Run: headless pygame with SDL's dummy video driver; simulated clock (each Clock.tick advances the game by its frame time, no real sleeping); random seed 0; keys injected as events and as key.get_pressed() state; mouse plan: one left click at the window centre at the start of phase 2, then a move to the lower-right quarter at the start of phase 3.
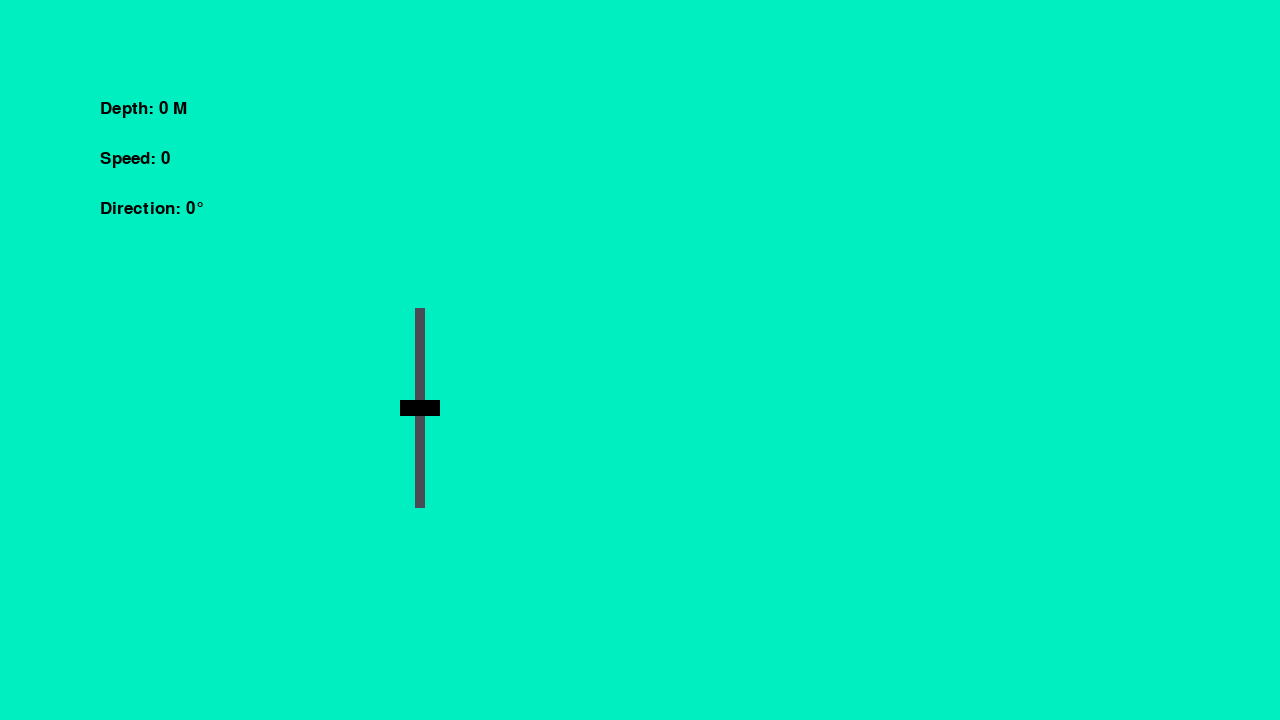
Frame 1 of 4 · flips 1–60 · no input
Frame 2 of 4 · flips 61–180 · clicked the window centre · tapped SPACE, RETURN · held RIGHT (→), D · screen unchanged from frame 1, image omitted
Frame 3 of 4 · flips 181–300 · moved the mouse to the lower-right quarter · held DOWN (↓), S · screen unchanged from frame 2, image omitted
Frame 4 of 4 · flips 301–420 · held LEFT (←), A, UP (↑), W · screen unchanged from frame 3, image omitted

The pygame program that drew these frames:


import pygame

pygame.init()

screenW = 1280
screenH = 720
FPS = 60
play = True


def set_pos(actor, x, y):
    actor.rect.x = x
    actor.rect.y = y

pygame.display.set_caption('SubCivic')
screen = pygame.display.set_mode((screenW, screenH))
clock = pygame.time.Clock()

screen.fill((0, 239, 192))

depth = 0
speed = 0
direction = 0

thrust = 0
turn = 0
buoyancy = 0

font = pygame.font.Font(None, 25)
bar = pygame.Surface((10, 200))
bar.fill((75, 75, 85))


class Control(pygame.sprite.DirtySprite):
    def __init__(self):
        super().__init__()

        self.image = pygame.Surface((40, 16))
        self.image.fill((0, 0, 0))
        self.rect = self.image.get_rect()

bControl = Control()
movebtn = False

while play:

    clock.tick(FPS)

    for event in pygame.event.get():
        if event.type == pygame.QUIT or (event.type == pygame.KEYDOWN and event.key == pygame.K_ESCAPE):
            play = False

        elif event.type == pygame.MOUSEBUTTONDOWN:
            mypos = pygame.mouse.get_pos()
            if 400 + buoyancy < mypos[1] < 416 + buoyancy and 400 < mypos[0] < 440:
                movebtn = True
        elif event.type == pygame.MOUSEMOTION:
            if movebtn:
                mypos = pygame.mouse.get_pos()
                if mypos[1] > 500:
                    buoyancy = 100
                elif mypos[1] < 300:
                    buoyancy = -100
                else:
                    buoyancy = mypos[1] - 400
        elif event.type == pygame.MOUSEBUTTONUP:
            if movebtn:
                movebtn = False

    keys = pygame.key.get_pressed()
    if keys[pygame.K_q]:
        thrust += .001
    elif keys[pygame.K_a]:
        thrust -= .001
    if keys[pygame.K_c]:
        turn += .001
    elif keys[pygame.K_z]:
        turn -= .001
    if keys[pygame.K_e] and buoyancy < 100:
        buoyancy += 1
    elif keys[pygame.K_q] and buoyancy > -100:
        buoyancy -= 1

    if not (depth < 0 > buoyancy):
        depth += buoyancy/10000

    screen.fill((0, 239, 192))
    text = font.render("Depth: " + str(round(depth)) + ' M', True, (0, 0, 0))
    screen.blit(text, (100, 100))
    text = font.render("Speed: " + str(round(speed)), True, (0, 0, 0))
    screen.blit(text, (100, 150))
    text = font.render(("Direction: " + str(round(direction)) + '\xb0' ), True, (0, 0, 0))
    screen.blit(text, (100, 200))
    screen.blit(bar, (415, 308))
    screen.blit(bControl.image, (400, 400 + buoyancy))

    pygame.display.update()

pygame.quit()
quit()
